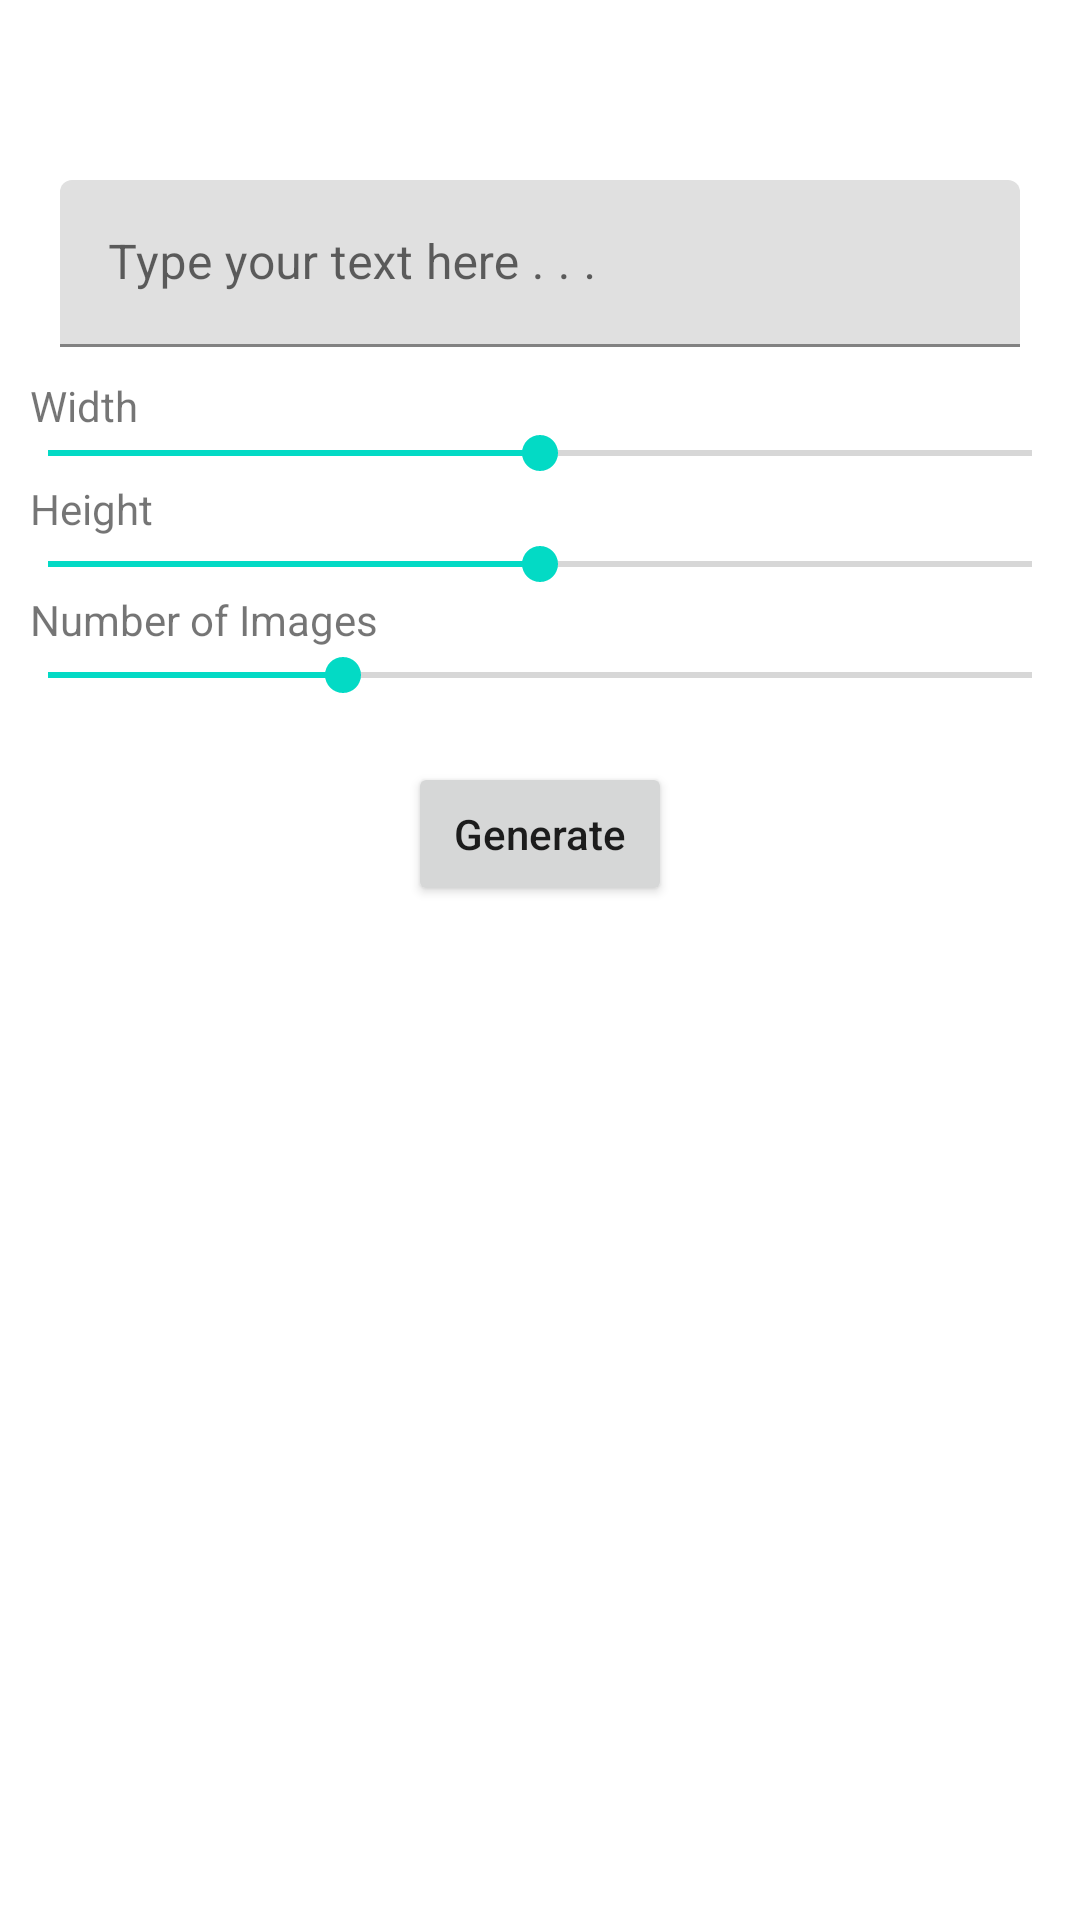

Android layout source for this screen:
<!-- AndroidManifest.xml: application theme Theme.ArtiWrite -->
<!-- res/layout/activity_main.xml -->
<?xml version="1.0" encoding="utf-8"?>
<RelativeLayout xmlns:android="http://schemas.android.com/apk/res/android"
    xmlns:app="http://schemas.android.com/apk/res-auto"
    xmlns:tools="http://schemas.android.com/tools"
    android:layout_width="match_parent"
    android:layout_height="match_parent"
    tools:context=".MainActivity">


    <com.google.android.material.textfield.TextInputLayout
        android:layout_width="match_parent"
        android:layout_height="wrap_content"
        android:layout_marginStart="20sp"
        android:layout_marginEnd="20sp"
        android:layout_centerHorizontal="true"
        android:layout_marginTop="60sp"
        android:hint="Type your text here . . ."
        android:id="@+id/promptLayout">

        <com.google.android.material.textfield.TextInputEditText
            android:id="@+id/promptET"
            android:layout_width="match_parent"
            android:layout_height="wrap_content"
            android:inputType="textMultiLine" />

    </com.google.android.material.textfield.TextInputLayout>

    <TextView
        android:layout_width="wrap_content"
        android:layout_height="wrap_content"
        android:text="Width"
        android:layout_marginStart="10sp"
        android:layout_marginTop="10sp"
        android:layout_below="@id/promptLayout"
        android:id="@+id/widthTV"/>

    <SeekBar
        android:id="@+id/width"
        android:layout_width="match_parent"
        android:layout_height="wrap_content"
        android:layout_below="@id/widthTV"
        android:layout_marginTop="-3dp"
        android:max="1024"
        android:progress="512" />

    <TextView
        android:layout_width="wrap_content"
        android:layout_height="wrap_content"
        android:text="Height"
        android:layout_below="@id/width"
        android:layout_marginStart="10sp"
        android:id="@+id/heightTV"/>

    <SeekBar
        android:layout_width="match_parent"
        android:layout_height="wrap_content"
        android:layout_below="@id/heightTV"
        android:max="1024"
        android:progress="512"
        android:id="@+id/height"/>

    <TextView
        android:layout_width="wrap_content"
        android:layout_height="wrap_content"
        android:layout_marginStart="10sp"
        android:layout_below="@id/height"
        android:text="Number of Images"
        android:id="@+id/imageCountTV"/>

    <SeekBar
        android:layout_width="match_parent"
        android:layout_height="wrap_content"
        android:layout_below="@id/imageCountTV"
        android:id="@+id/imageCount"
        android:max="10"
        android:progress="3"/>

    <Button
        android:layout_width="wrap_content"
        android:layout_height="wrap_content"
        android:textAllCaps="false"
        android:layout_below="@id/imageCount"
        android:layout_centerHorizontal="true"
        android:id="@+id/generate"
        android:text="Generate"
        android:layout_marginTop="20sp"/>

    <androidx.recyclerview.widget.RecyclerView
        android:layout_width="match_parent"
        android:layout_height="match_parent"
        android:id="@+id/recycler"
        android:layout_below="@id/generate"
        app:layoutManager="androidx.recyclerview.widget.LinearLayoutManager"/>
</RelativeLayout>
<!-- resources referenced by this layout -->
<resources>
  <style name="Theme.ArtiWrite" parent="Theme.MaterialComponents.DayNight.DarkActionBar">
          
          <item name="colorPrimary">@color/purple_500</item>
          <item name="colorPrimaryVariant">@color/purple_700</item>
          <item name="colorOnPrimary">@color/white</item>
          
          <item name="colorSecondary">@color/teal_200</item>
          <item name="colorSecondaryVariant">@color/teal_700</item>
          <item name="colorOnSecondary">@color/black</item>
          
          <item name="android:statusBarColor">?attr/colorPrimaryVariant</item>
          
      </style>
  <!-- not gathered from this repository: default colours our renderer supplied (Android Studio template values) -->
  <color name="purple_500">#FF6200EE</color>
  <color name="purple_700">#FF3700B3</color>
  <color name="teal_200">#FF03DAC5</color>
  <color name="teal_700">#FF018786</color>
  <color name="black">#FF000000</color>
  <color name="white">#FFFFFFFF</color>
</resources>
